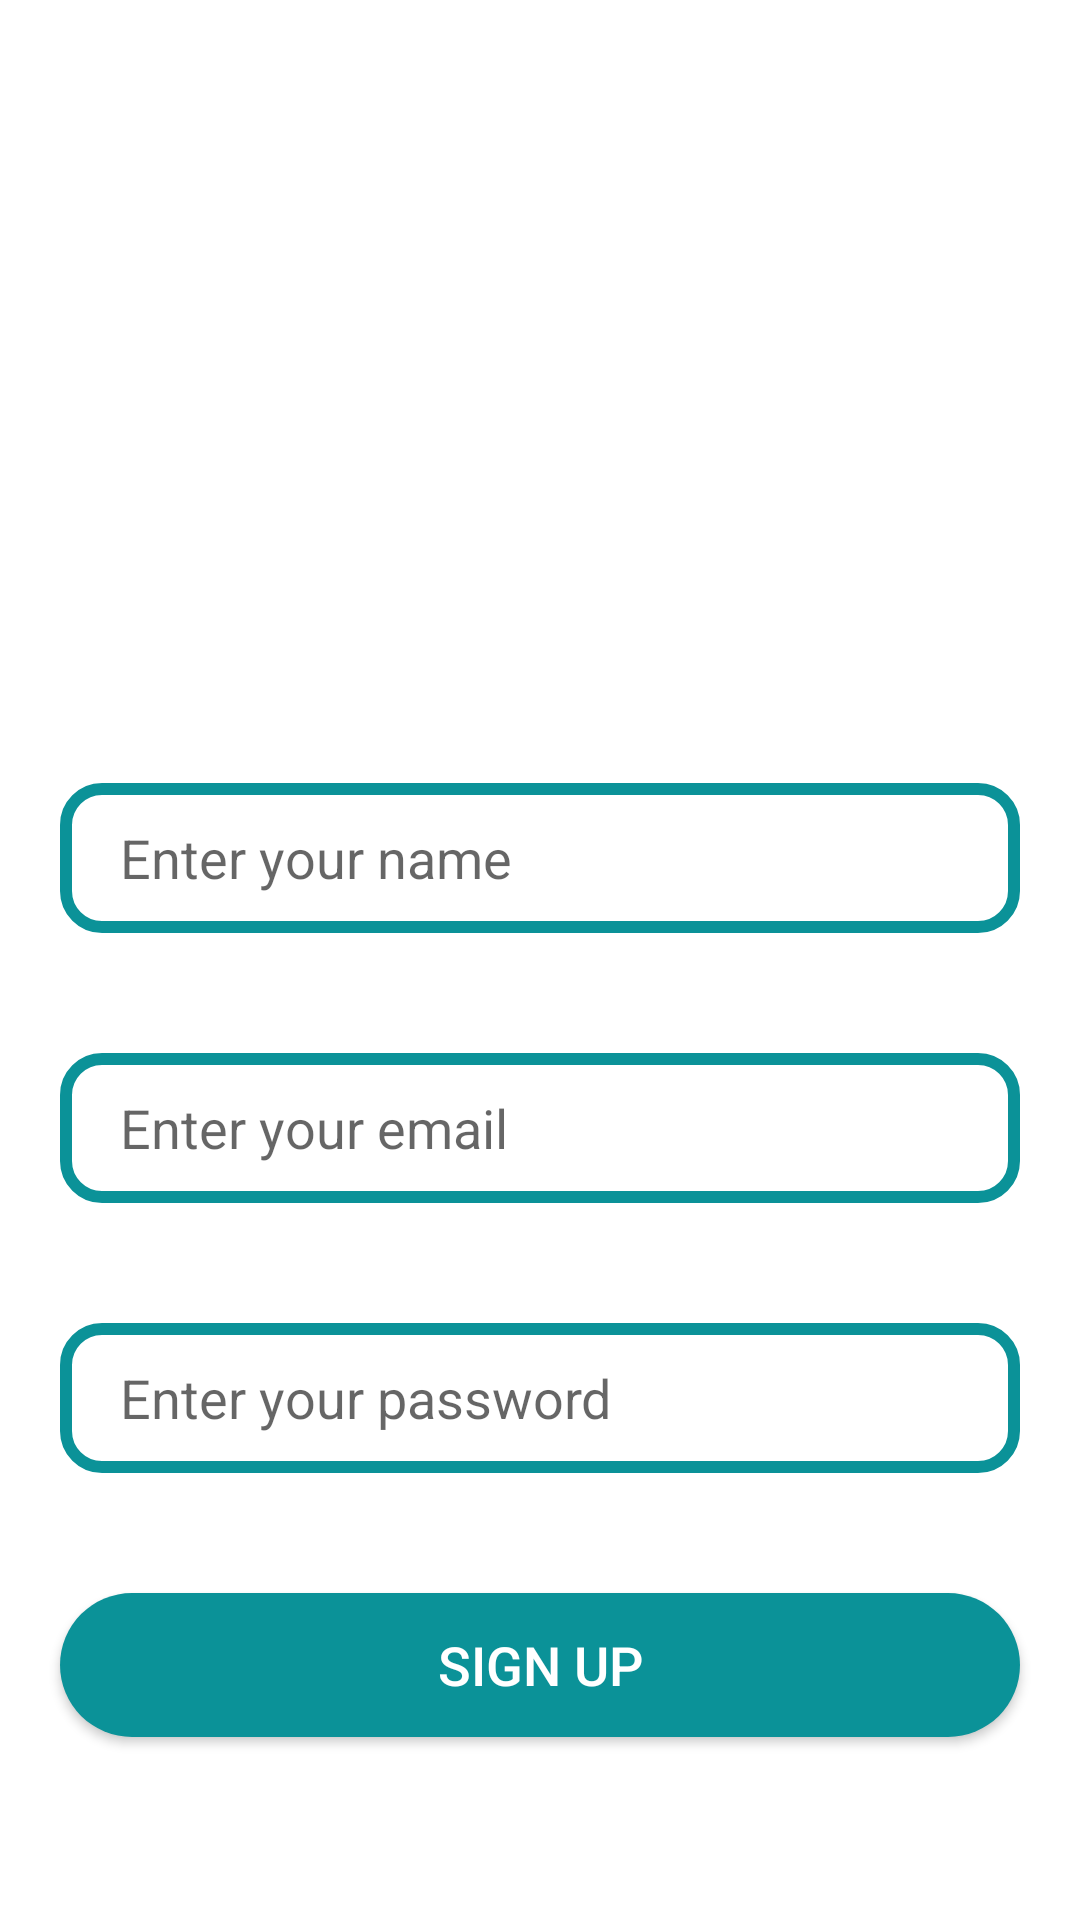

Write the Android layout XML for this screen, with the resource values it uses.
<!-- AndroidManifest.xml: application theme Theme.HiiBuddy -->
<!-- res/layout/activity_sign_up.xml -->
<?xml version="1.0" encoding="utf-8"?>
<RelativeLayout xmlns:android="http://schemas.android.com/apk/res/android"
    xmlns:tools="http://schemas.android.com/tools"
    android:layout_width="match_parent"
    android:layout_height="match_parent"
    tools:context=".SignUp"
    android:background="@color/white">

    <LinearLayout
        android:layout_width="match_parent"
        android:layout_height="wrap_content"
        android:layout_centerInParent="true"
        android:orientation="vertical">

        <ImageView
            android:id="@+id/chart_icon"
            android:layout_width="200dp"
            android:layout_height="200dp"
            android:src="@drawable/chat_icon"
            android:layout_gravity="center"/>

        <EditText
            android:id="@+id/edtName"
            android:layout_width="match_parent"
            android:layout_height="50dp"
            android:hint="Enter your name"
            android:paddingHorizontal="10dp"
            android:layout_margin="20dp"
            android:background="@drawable/edt_bg"
            android:paddingStart="20dp"
            android:inputType="textPersonName"
            android:maxLines="1"/>

        <EditText
            android:id="@+id/edtEmail"
            android:layout_width="match_parent"
            android:layout_height="50dp"
            android:hint="Enter your email"
            android:paddingHorizontal="10dp"
            android:layout_margin="20dp"
            android:background="@drawable/edt_bg"
            android:paddingStart="20dp"
            android:inputType="textEmailAddress"
            android:maxLines="1"/>

        <EditText
            android:id="@+id/edtPassword"
            android:layout_width="match_parent"
            android:layout_height="50dp"
            android:hint="Enter your password"
            android:paddingHorizontal="10dp"
            android:layout_margin="20dp"
            android:background="@drawable/edt_bg"
            android:paddingStart="20dp"
            android:inputType="textPassword"
            android:maxLines="1"/>

        <Button
            android:id="@+id/btnSignUp"
            android:layout_width="match_parent"
            android:layout_height="wrap_content"
            android:text="Sign Up"
            android:textColor="@color/white"
            android:textAllCaps="true"
            android:textSize="18sp"
            android:layout_margin="20dp"
            android:background="@drawable/btn_bg"/>


    </LinearLayout>



</RelativeLayout>
<!-- resources referenced by this layout -->
<resources>
  <color name="white">#FFFFFFFF</color>
  <!-- drawable btn_bg (drawable) -->
  <?xml version="1.0" encoding="utf-8"?>
  <shape xmlns:android="http://schemas.android.com/apk/res/android">
  
      <corners android:radius="30dp"/>
      <solid android:color="@color/Primary" android:width="4dp"/>
  
  </shape>
  <!-- drawable edt_bg (drawable) -->
  <?xml version="1.0" encoding="utf-8"?>
  <shape android:shape="rectangle" xmlns:android="http://schemas.android.com/apk/res/android">
      <corners android:radius="12dp"/>
      <stroke android:color="@color/Primary" android:width="4dp"/>
  </shape>
  <style name="Theme.HiiBuddy" parent="Base.Theme.HiiBuddy" />
  <color name="Primary">#0B9298</color>
  <style name="Base.Theme.HiiBuddy" parent="Theme.AppCompat.Light">
          
          
      </style>
</resources>
